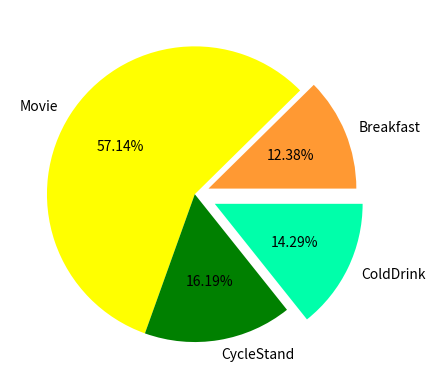

Recreate this plot in Python.
'''
Created on Sep 12, 2019

@author: admin
'''
import matplotlib.pyplot as plt

data =  [13,60,17,15]
lblmovie=['Breakfast','Movie','CycleStand','ColdDrink']
lblcolor=['#FF9933','yellow','green','#00FFAA']
lblexplod = [0.1,0,0,0.15]
plt.pie(data,labels=lblmovie, autopct='%1.2f%%', colors=lblcolor, explode=lblexplod)
plt.show()